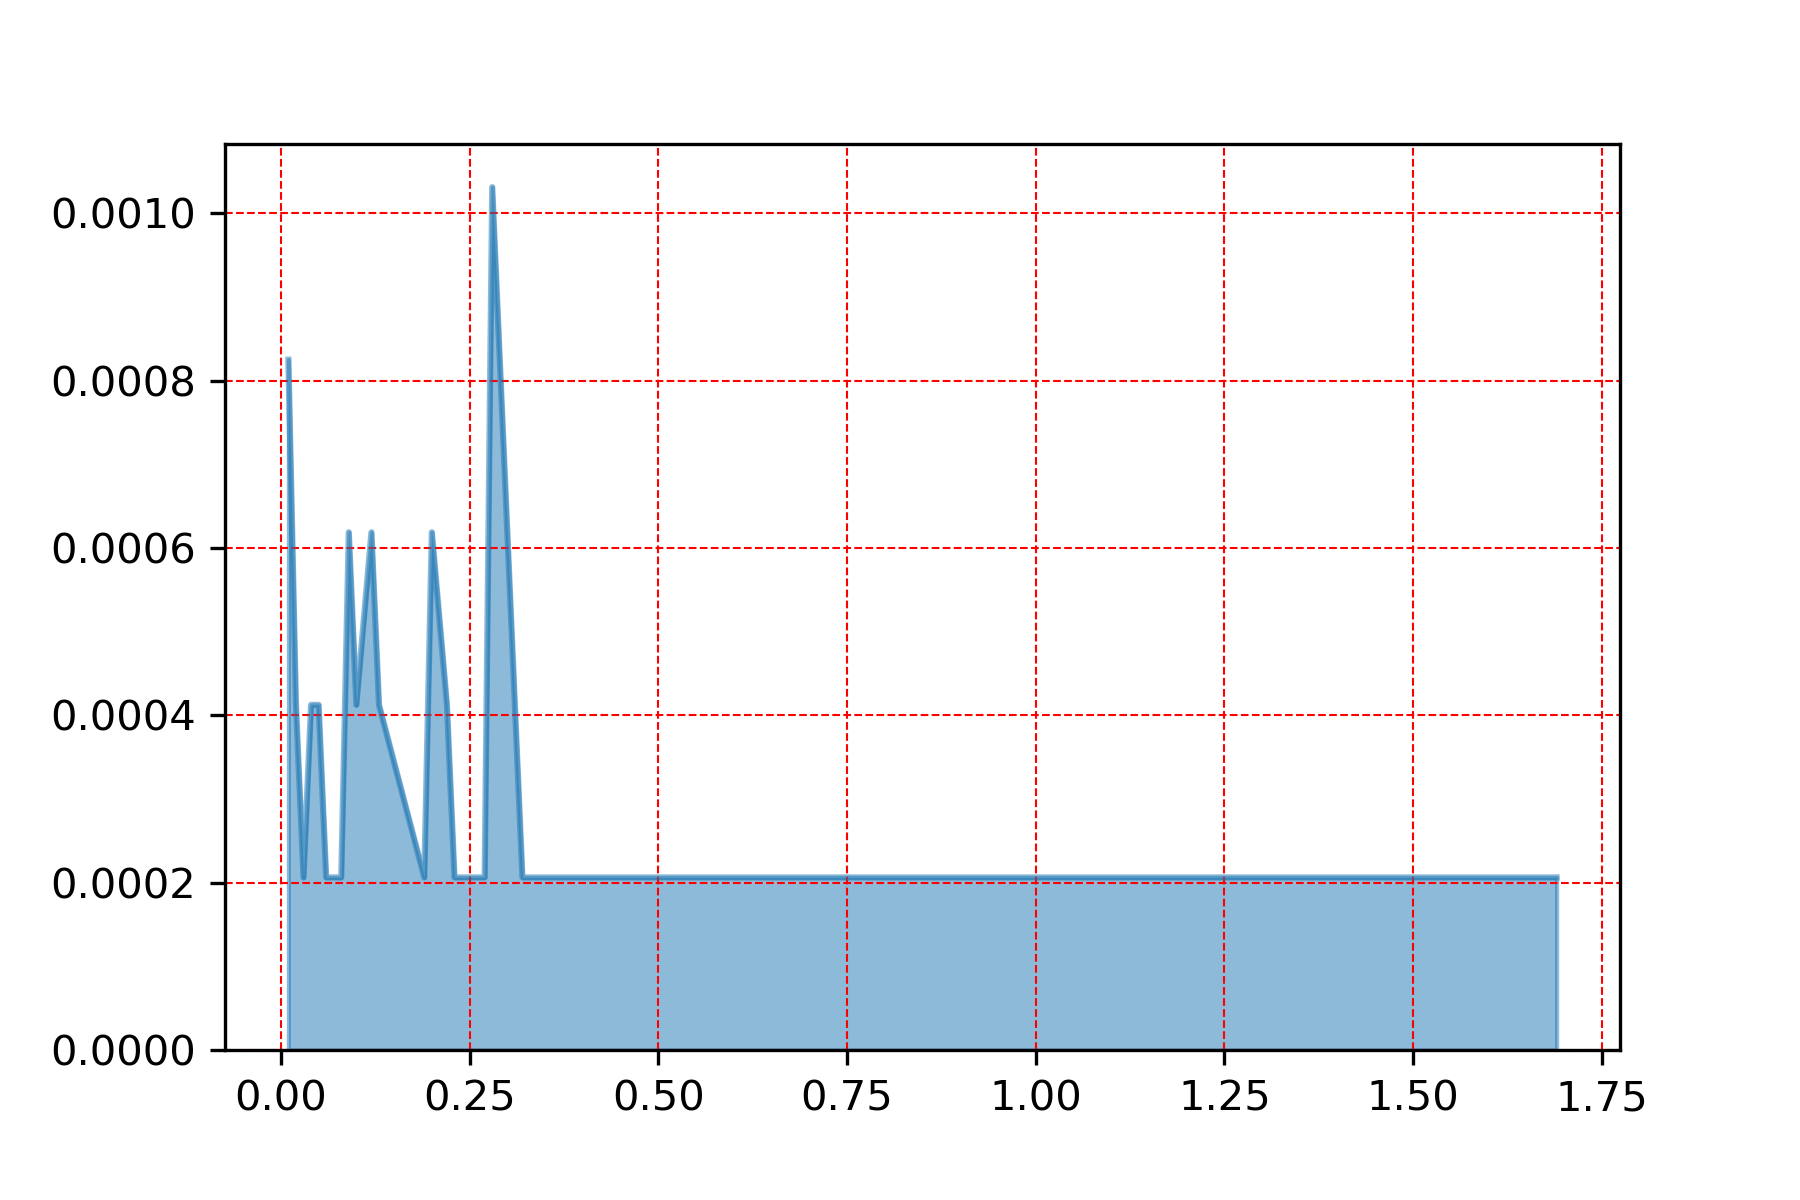

Values plotted in this chart, from the file beside it:
, precip_total
0.28, 0.001031
0.01, 0.0008249
0.12, 0.0006187
0.2, 0.0006187
0.09, 0.0006187
0.05, 0.0004125
0.1, 0.0004125
0.02, 0.0004125
0.13, 0.0004125
0.22, 0.0004125
0.04, 0.0004125
0.98, 0.0002062
0.19, 0.0002062
0.74, 0.0002062
0.59, 0.0002062
0.03, 0.0002062
1.0, 0.0002062
0.54, 0.0002062
0.45, 0.0002062
0.36, 0.0002062
0.38, 0.0002062
0.35, 0.0002062
0.07, 0.0002062
0.06, 0.0002062
0.08, 0.0002062
0.26, 0.0002062
0.23, 0.0002062
0.24, 0.0002062
1.69, 0.0002062
0.32, 0.0002062
0.27, 0.0002062
0.57, 0.0002062
0.58, 0.0002062
0.25, 0.0002062
